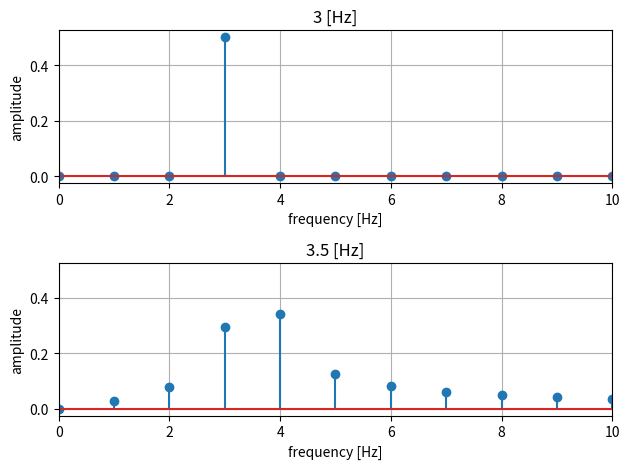

Python code for this plot:
import numpy as np
import matplotlib.pyplot as plt


# パラメータ
fs = 8000
f1 = 3
f2 = 3.5

t = np.arange(0, fs) / fs
x1 = np.cos(2 * np.pi * f1 * t)
X1 = abs(np.fft.fft(x1)) / len(x1)
x2 = np.cos(2 * np.pi * f2 * t)
X2 = abs(np.fft.fft(x2)) / len(x2)

w = np.arange(0, len(t)) * fs / len(t)

# プロット
fig = plt.figure()

ax1 = fig.add_subplot(2, 1, 1)
ax1.stem(w, X1)
ax1.set_xlim(0, 10)
ax1.set_xlabel("frequency [Hz]")
ax1.set_ylabel("amplitude")
ax1.set_title("3 [Hz]")
ax1.grid()

ax2 = fig.add_subplot(2, 1, 2)
ax2.stem(w, X2)
ax2.set_xlim(0, 10)
ax2.set_xlabel("frequency [Hz]")
ax2.set_ylim(ax1.get_ylim())
ax2.set_ylabel("amplitude")
ax2.set_title("3.5 [Hz]")
ax2.grid()

plt.tight_layout()
plt.show()
